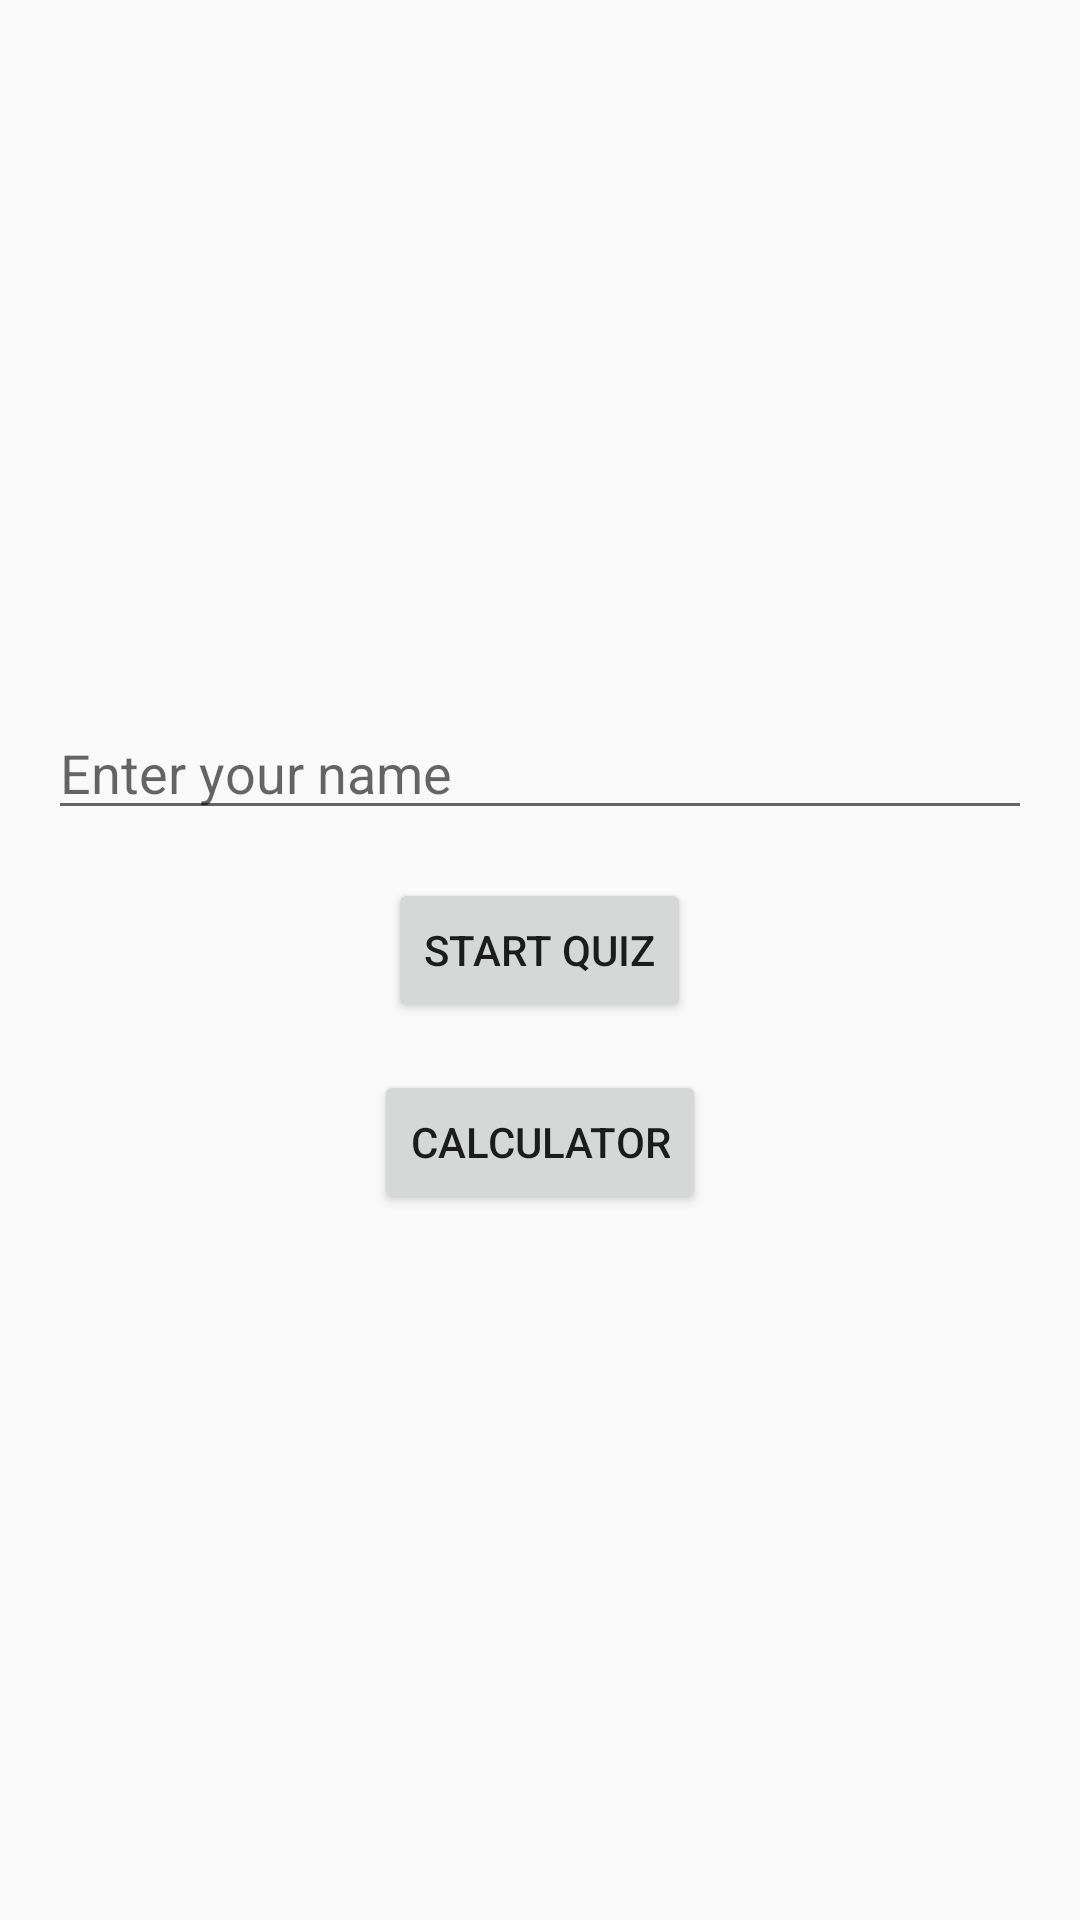

Write the Android layout XML for this screen, with the resource values it uses.
<!-- AndroidManifest.xml: application theme Theme.Quiz -->
<!-- res/layout/activity_main.xml -->
<LinearLayout xmlns:android="http://schemas.android.com/apk/res/android"
    android:layout_width="match_parent"
    android:layout_height="match_parent"
    android:orientation="vertical"
    android:gravity="center"
    android:padding="16dp">

    <EditText
        android:id="@+id/etUserName"
        android:layout_width="match_parent"
        android:layout_height="wrap_content"
        android:hint="Enter your name"/>

    <Button
        android:id="@+id/btnStartQuiz"
        android:layout_width="wrap_content"
        android:layout_height="wrap_content"
        android:text="Start Quiz"
        android:layout_marginTop="16dp"
        />

    <Button
        android:id="@+id/btnCalculator"
        android:layout_width="wrap_content"
        android:layout_height="wrap_content"
        android:text="Calculator"
        android:layout_marginTop="16dp"/>
</LinearLayout>
<!-- resources referenced by this layout -->
<resources>
  <style name="Theme.Quiz" parent="Theme.AppCompat.Light.NoActionBar">
      </style>
</resources>
